Run: headless pygame with SDL's dummy video driver; simulated clock (each Clock.tick advances the game by its frame time, no real sleeping); random seed 0; keys injected as events and as key.get_pressed() state; no mouse input; restart key C tapped at the start of phases 3 and 4.
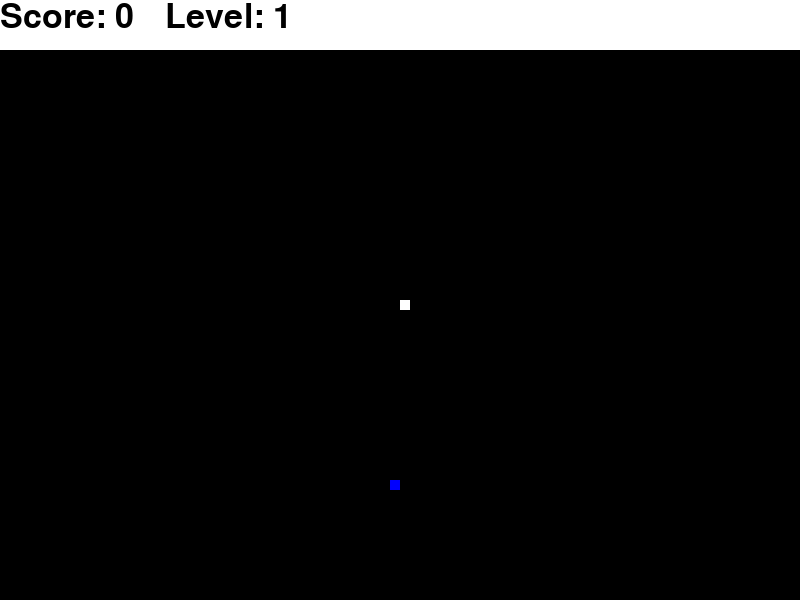
Frame 1 of 4 · flips 1–60 · no input
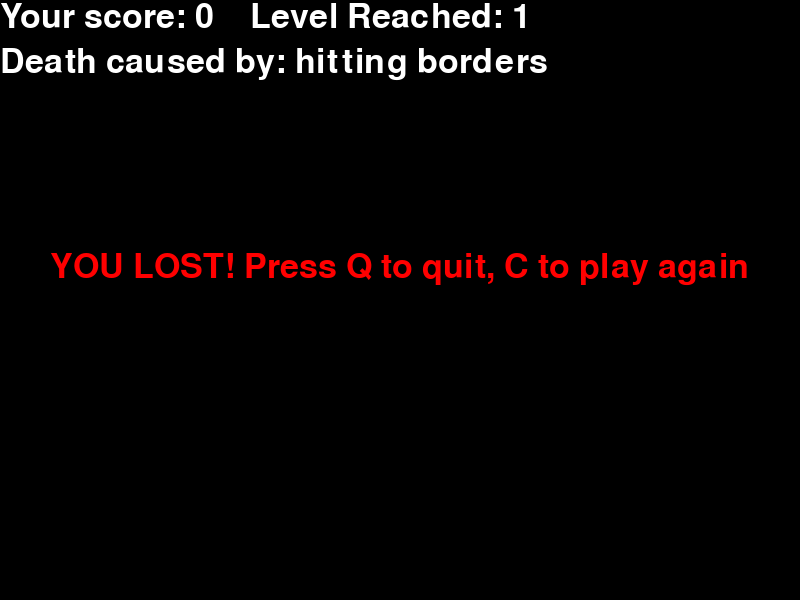
Frame 2 of 4 · flips 61–180 · tapped SPACE, RETURN · held RIGHT (→), D
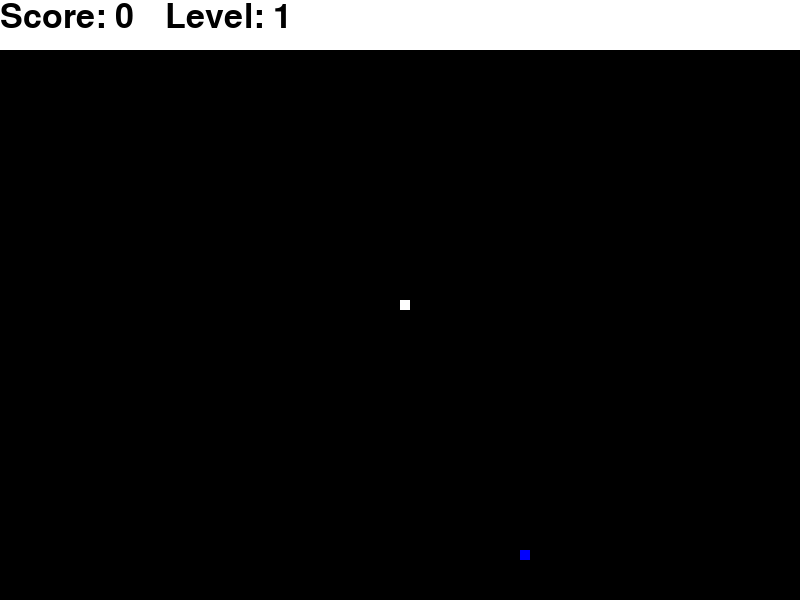
Frame 3 of 4 · flips 181–300 · tapped C · held DOWN (↓), S
Frame 4 of 4 · flips 301–420 · tapped C · held LEFT (←), A, UP (↑), W · screen same as frame 2, image omitted

The pygame program that drew these frames:

import pygame, time, random

pygame.init()
H = 600
W = 800
dis = pygame.display.set_mode((W, H))
pygame.display.set_caption('ZMEYA')

blue = (0, 0, 255)
red = (255, 0, 0)
black = (0, 0, 0)
white = (255, 255, 255)
yellow = (255, 255, 102)
green = (0, 255, 0)
level = 1
snake_block = 10
snake_speed = 15
clock = pygame.time.Clock()
font_style = pygame.font.SysFont(None, 50)


def levels(level):
    value = font_style.render("Level: " + str(level), True, black)
    dis.blit(value, [165, 0])


def levelsend(level):
    value = font_style.render("Level Reached: " + str(level), True, white)
    dis.blit(value, [250, 0])


def respres(score):
    value = font_style.render("Score: " + str(score), True, black)
    dis.blit(value, [0, 0])


def death(why):
    reason = font_style.render("Death caused by: " + why, True, white)
    dis.blit(reason, [0, 45])


def res(score):
    value = font_style.render("Your score: " + str(score), True, white)
    dis.blit(value, [0, 0])


def our_snake(snake_block, snake_list):
    for x in snake_list:
        pygame.draw.rect(dis, white, [x[0], x[1], snake_block, snake_block])


def message(msg, color):
    mesg = font_style.render(msg, True, color)
    dis.blit(mesg, [W / 2 - 350, H / 2 - 50])

def gameLoop(level, snake_speed):
    game_over = False
    game_close = False
    x1 = W / 2
    y1 = H / 2
    x1_change = 0
    y1_change = 0
    snake_list = []
    Length = 1
    foodx = round(random.randrange(0, W - snake_block) / 10) * 10
    foody = round(random.randrange(50, H - snake_block) / 10) * 10
    foodx2 = round(random.randrange(0, W - snake_block) / 10) * 10
    foody2 = round(random.randrange(50, H - snake_block) / 10) * 10
    while not game_over:
        while game_close == True:
            dis.fill(black)
            message("YOU LOST! Press Q to quit, C to play again", red)
            res(Length - 1)
            levelsend(level)
            death(why)

            pygame.display.update()
            for event in pygame.event.get():
                if event.type == pygame.KEYDOWN:
                    if event.key == pygame.K_q:
                        game_over = True
                        game_close = False
                    if event.key == pygame.K_c:
                        level = 1
                        snake_speed = 15
                        gameLoop(level, snake_speed)
        for event in pygame.event.get():
            if event.type == pygame.QUIT:
                game_over = True
            if event.type == pygame.KEYDOWN:
                if event.key == pygame.K_LEFT:
                    x1_change = -snake_block
                    y1_change = 0
                elif event.key == pygame.K_RIGHT:
                    x1_change = snake_block
                    y1_change = 0
                elif event.key == pygame.K_UP:
                    y1_change = -snake_block
                    x1_change = 0
                elif event.key == pygame.K_DOWN:
                    y1_change = snake_block
                    x1_change = 0
        if x1 >= W or x1 < 0 or y1 >= H or y1 < H - 550:
            game_close = True
            why = 'hitting borders'
        x1 += x1_change
        y1 += y1_change
        dis.fill(black)
        pygame.draw.rect(dis, blue, [foodx, foody, snake_block, snake_block])
        if level == 2:
            pygame.draw.rect(dis, green, [foodx2, foody2, snake_block, snake_block])
        if level == 3:
            pygame.draw.rect(dis, green, [foodx2, foody2, snake_block, snake_block])
        if level == 4:
            pygame.draw.rect(dis, green, [foodx2, foody2, snake_block, snake_block])
        if level == 5:
            pygame.draw.rect(dis, green, [foodx2, foody2, snake_block, snake_block])
        snake_Head = []
        snake_Head.append(x1)
        snake_Head.append(y1)
        snake_list.append(snake_Head)
        if len(snake_list) > Length:
            del snake_list[0]
        for x in snake_list[:-1]:
            if x == snake_Head:
                game_close = True
                why = 'hitting yourself'
        pygame.draw.rect(dis, white, pygame.Rect(0, 0, W, H - 550))
        respres(Length - 1)

        # levels
        if Length - 1 in range(3, 6) and level == 1:
            level += 1
            snake_speed = 20
        elif Length - 1 in range(6, 9) and level == 2:
            level += 1
            snake_speed = 25
        elif Length - 1 in range(9, 12) and level == 3:
            level += 1
            snake_speed = 30
        elif Length - 1 in range(12, 15) and level == 4:
            level += 1
            snake_speed = 35
        elif Length - 1 in range(15, 18) and level == 5:
            level += 1
            snake_speed = 40
        levels(level)

        our_snake(snake_block, snake_list)
        pygame.display.update()
        if x1 == foodx and y1 == foody:
            foodx = round(random.randrange(0, W - snake_block) / 10) * 10
            foody = round(random.randrange(50, H - snake_block) / 10) * 10
            Length += 1
            print("Yummy")
        if x1 == foodx2 and y1 == foody2:
            foodx2 = round(random.randrange(0, W - snake_block) / 10) * 10
            foody2 = round(random.randrange(50, H - snake_block) / 10) * 10
            Length += 3
            print("YUMMY!!!")

        clock.tick(snake_speed)

    pygame.quit()
    quit()


gameLoop(level, snake_speed)
